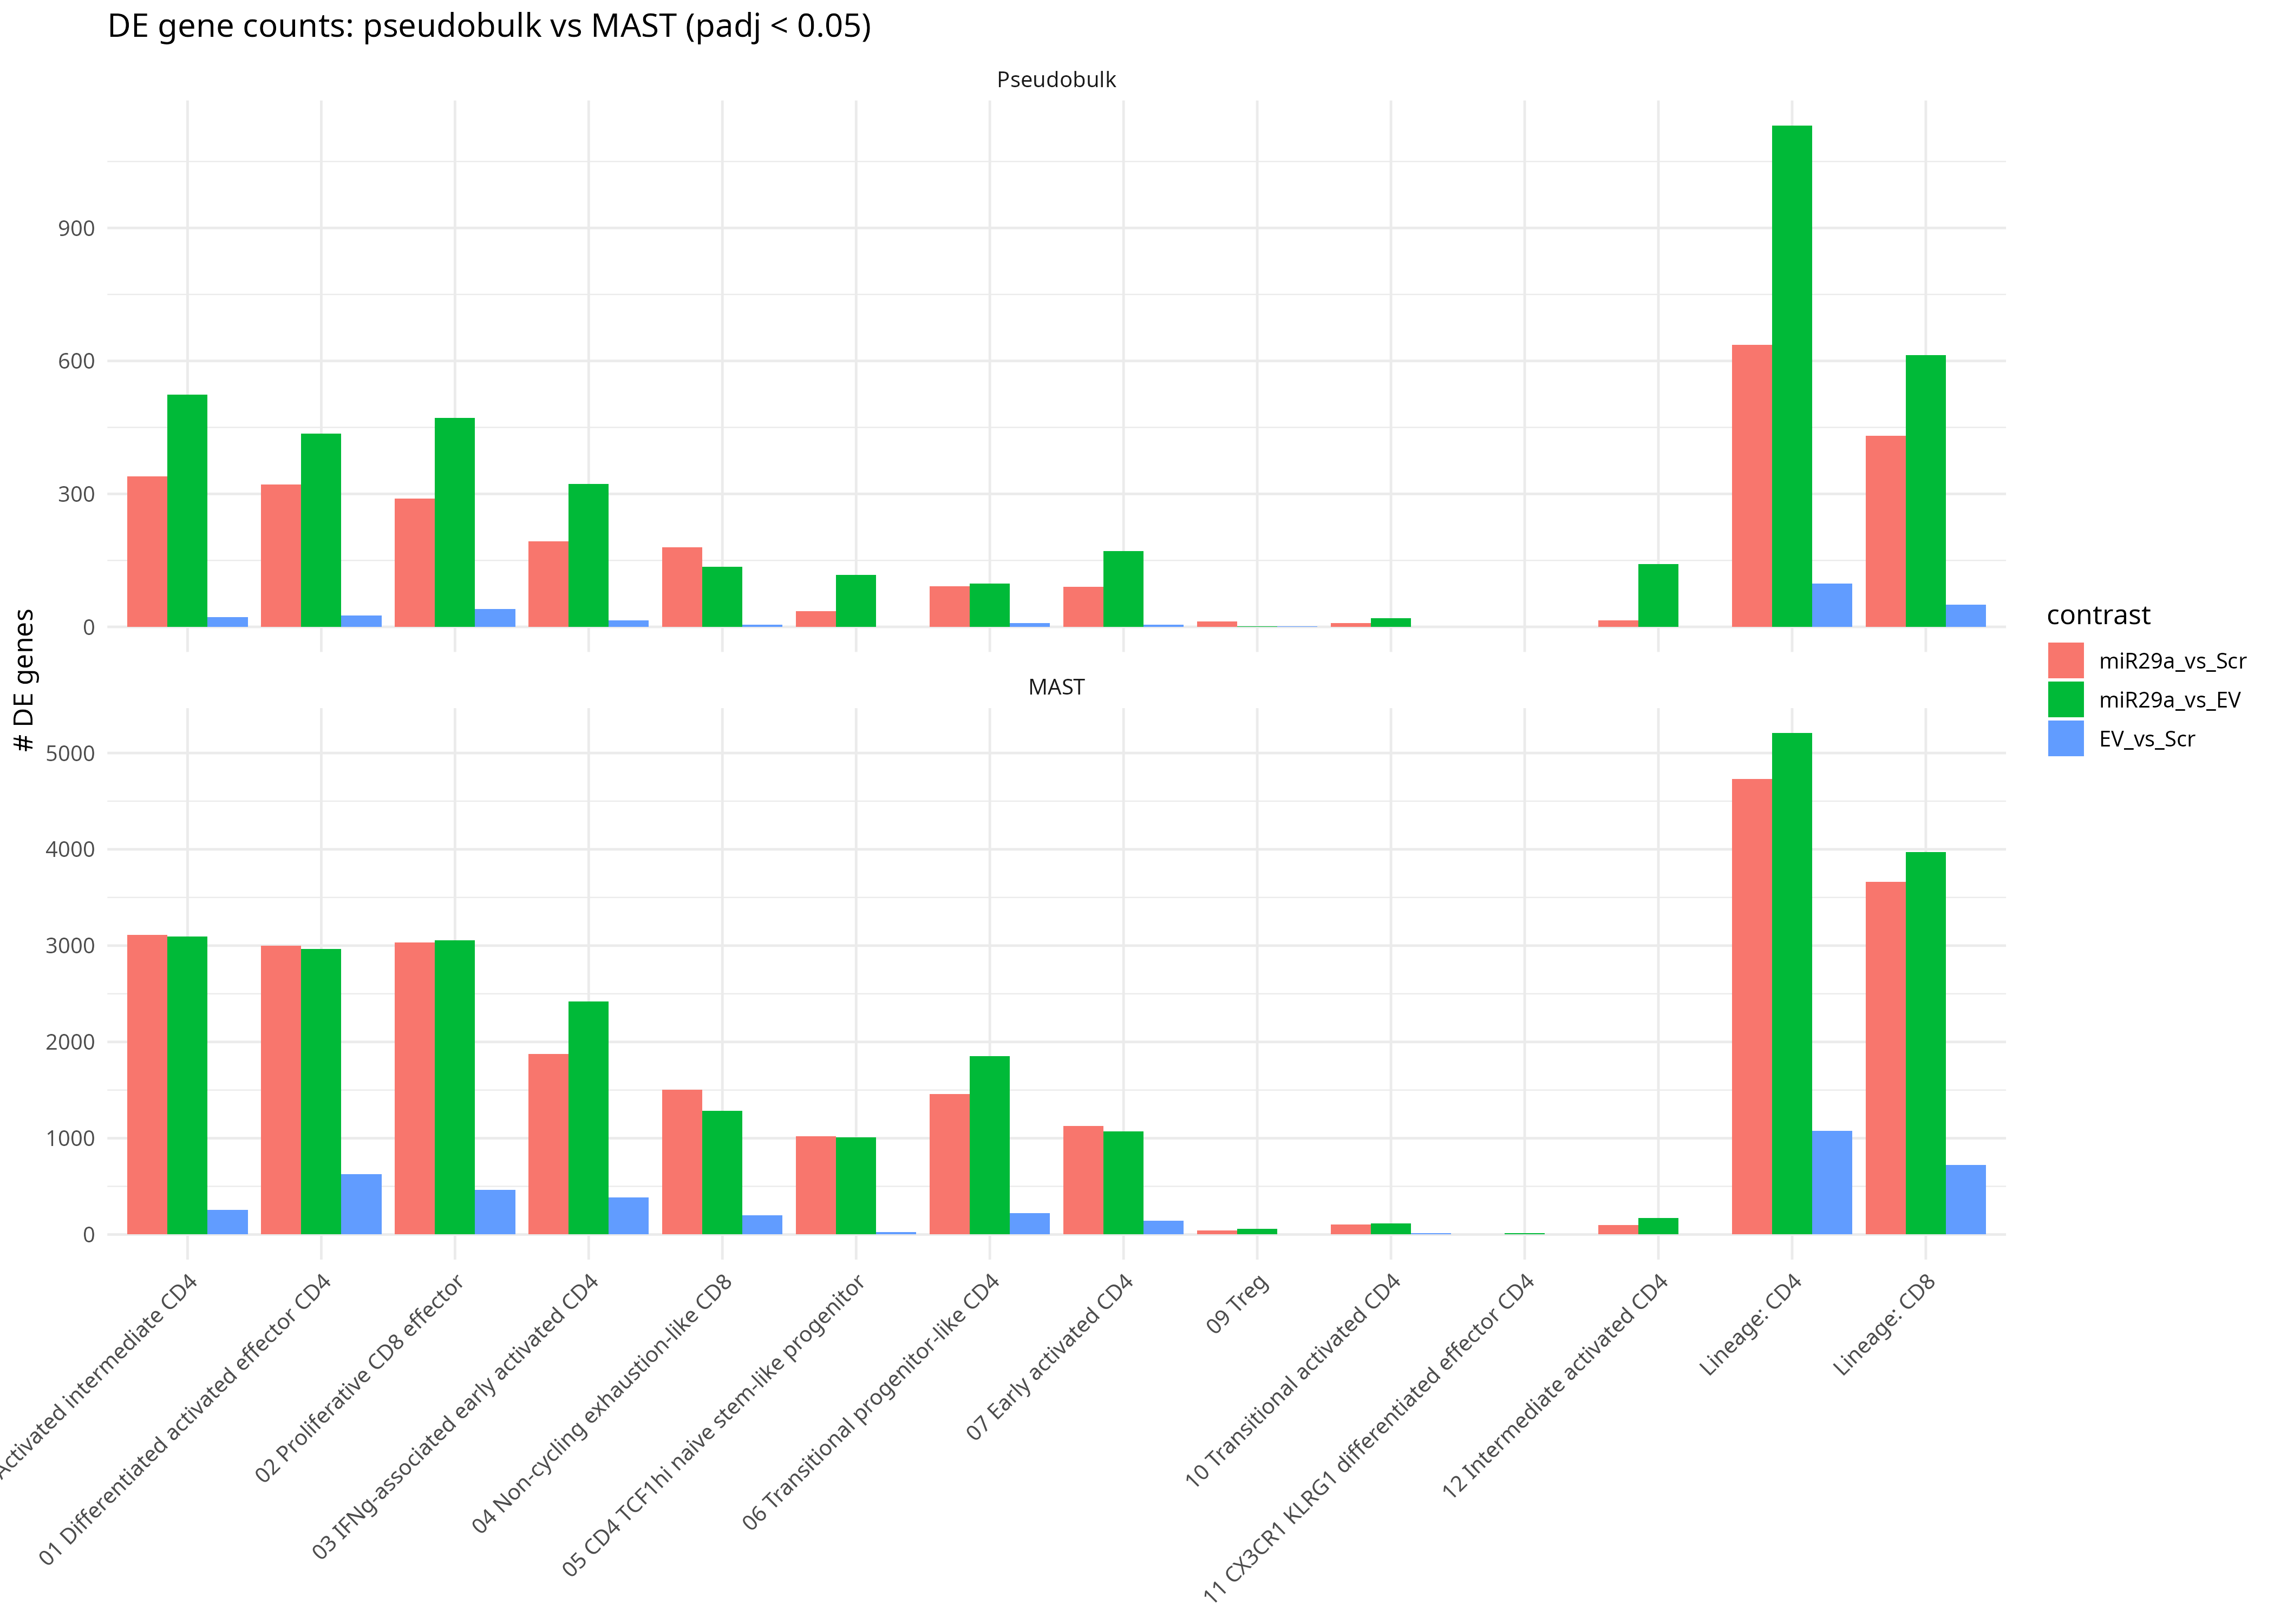

The file beside this chart, header and first rows:
group, contrast, n_DE, method
Lineage: CD4, EV_vs_Scr, 98, Pseudobulk
Lineage: CD4, miR29a_vs_EV, 1131, Pseudobulk
Lineage: CD4, miR29a_vs_Scr, 636, Pseudobulk
Lineage: CD8, EV_vs_Scr, 50, Pseudobulk
Lineage: CD8, miR29a_vs_EV, 613, Pseudobulk
Lineage: CD8, miR29a_vs_Scr, 431, Pseudobulk
00 Activated intermediate CD4, EV_vs_Scr, 22, Pseudobulk
00 Activated intermediate CD4, miR29a_vs_EV, 524, Pseudobulk
00 Activated intermediate CD4, miR29a_vs_Scr, 339, Pseudobulk
01 Differentiated activated effector CD4, EV_vs_Scr, 26, Pseudobulk
01 Differentiated activated effector CD4, miR29a_vs_EV, 436, Pseudobulk
01 Differentiated activated effector CD4, miR29a_vs_Scr, 321, Pseudobulk
02 Proliferative CD8 effector, EV_vs_Scr, 40, Pseudobulk
02 Proliferative CD8 effector, miR29a_vs_EV, 471, Pseudobulk
02 Proliferative CD8 effector, miR29a_vs_Scr, 290, Pseudobulk
03 IFNg-associated early activated CD4, EV_vs_Scr, 15, Pseudobulk
03 IFNg-associated early activated CD4, miR29a_vs_EV, 322, Pseudobulk
03 IFNg-associated early activated CD4, miR29a_vs_Scr, 193, Pseudobulk
04 Non-cycling exhaustion-like CD8, EV_vs_Scr, 5, Pseudobulk
04 Non-cycling exhaustion-like CD8, miR29a_vs_EV, 136, Pseudobulk
04 Non-cycling exhaustion-like CD8, miR29a_vs_Scr, 180, Pseudobulk
05 CD4 TCF1hi naive stem-like progenitor, EV_vs_Scr, 0, Pseudobulk
05 CD4 TCF1hi naive stem-like progenitor, miR29a_vs_EV, 117, Pseudobulk
05 CD4 TCF1hi naive stem-like progenitor, miR29a_vs_Scr, 36, Pseudobulk
06 Transitional progenitor-like CD4, EV_vs_Scr, 9, Pseudobulk
06 Transitional progenitor-like CD4, miR29a_vs_EV, 98, Pseudobulk
06 Transitional progenitor-like CD4, miR29a_vs_Scr, 92, Pseudobulk
07 Early activated CD4, EV_vs_Scr, 5, Pseudobulk
07 Early activated CD4, miR29a_vs_EV, 171, Pseudobulk
07 Early activated CD4, miR29a_vs_Scr, 90, Pseudobulk
09 Treg, EV_vs_Scr, 1, Pseudobulk
09 Treg, miR29a_vs_EV, 1, Pseudobulk
09 Treg, miR29a_vs_Scr, 12, Pseudobulk
10 Transitional activated CD4, EV_vs_Scr, 0, Pseudobulk
10 Transitional activated CD4, miR29a_vs_EV, 20, Pseudobulk
10 Transitional activated CD4, miR29a_vs_Scr, 8, Pseudobulk
11 CX3CR1 KLRG1 differentiated effector …, EV_vs_Scr, 0, Pseudobulk
11 CX3CR1 KLRG1 differentiated effector …, miR29a_vs_EV, 0, Pseudobulk
11 CX3CR1 KLRG1 differentiated effector …, miR29a_vs_Scr, 0, Pseudobulk
12 Intermediate activated CD4, EV_vs_Scr, 0, Pseudobulk
12 Intermediate activated CD4, miR29a_vs_EV, 142, Pseudobulk
12 Intermediate activated CD4, miR29a_vs_Scr, 15, Pseudobulk
Lineage: CD4, EV_vs_Scr, 1074, MAST
Lineage: CD4, miR29a_vs_EV, 5206, MAST
Lineage: CD4, miR29a_vs_Scr, 4729, MAST
Lineage: CD8, EV_vs_Scr, 722, MAST
Lineage: CD8, miR29a_vs_EV, 3972, MAST
Lineage: CD8, miR29a_vs_Scr, 3663, MAST
00 Activated intermediate CD4, EV_vs_Scr, 254, MAST
00 Activated intermediate CD4, miR29a_vs_EV, 3094, MAST
00 Activated intermediate CD4, miR29a_vs_Scr, 3109, MAST
01 Differentiated activated effector CD4, EV_vs_Scr, 625, MAST
01 Differentiated activated effector CD4, miR29a_vs_EV, 2968, MAST
01 Differentiated activated effector CD4, miR29a_vs_Scr, 3000, MAST
02 Proliferative CD8 effector, EV_vs_Scr, 464, MAST
02 Proliferative CD8 effector, miR29a_vs_EV, 3058, MAST
02 Proliferative CD8 effector, miR29a_vs_Scr, 3034, MAST
03 IFNg-associated early activated CD4, EV_vs_Scr, 383, MAST
03 IFNg-associated early activated CD4, miR29a_vs_EV, 2419, MAST
03 IFNg-associated early activated CD4, miR29a_vs_Scr, 1872, MAST
... 24 more rows
